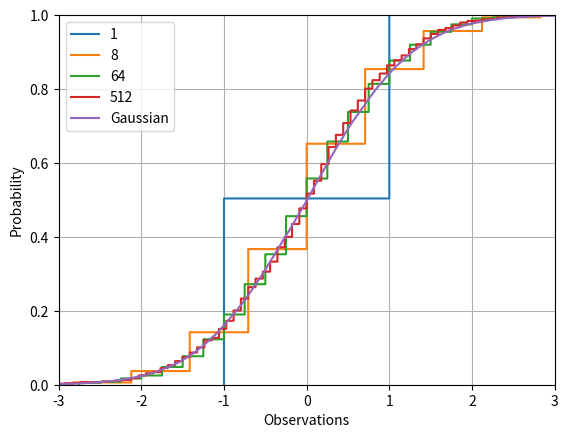

Source code (Python):
import matplotlib.pyplot as plt
import numpy as np

supMax=0.0025
n=int(1.0/(2.0*supMax)**2)
Z=np.random.randn(n)

k=[1,8,64,512]
i=1000
for j in range(len(k)):
	x=np.sum(np.sign(np.random.randn(i, k[j]))*np.sqrt(1./k[j]), axis=1)
	plt.step(sorted(x),np.arange(1,i+1)/float(i))

plt.step(sorted(Z),np.arange(1,n+1)/float(n))
plt.xlabel("Observations")
plt.ylabel("Probability")
plt.xlim((-3,3))
plt.ylim((0,1))
k.append('Gaussian')
plt.legend(k)
plt.grid()
plt.show()


